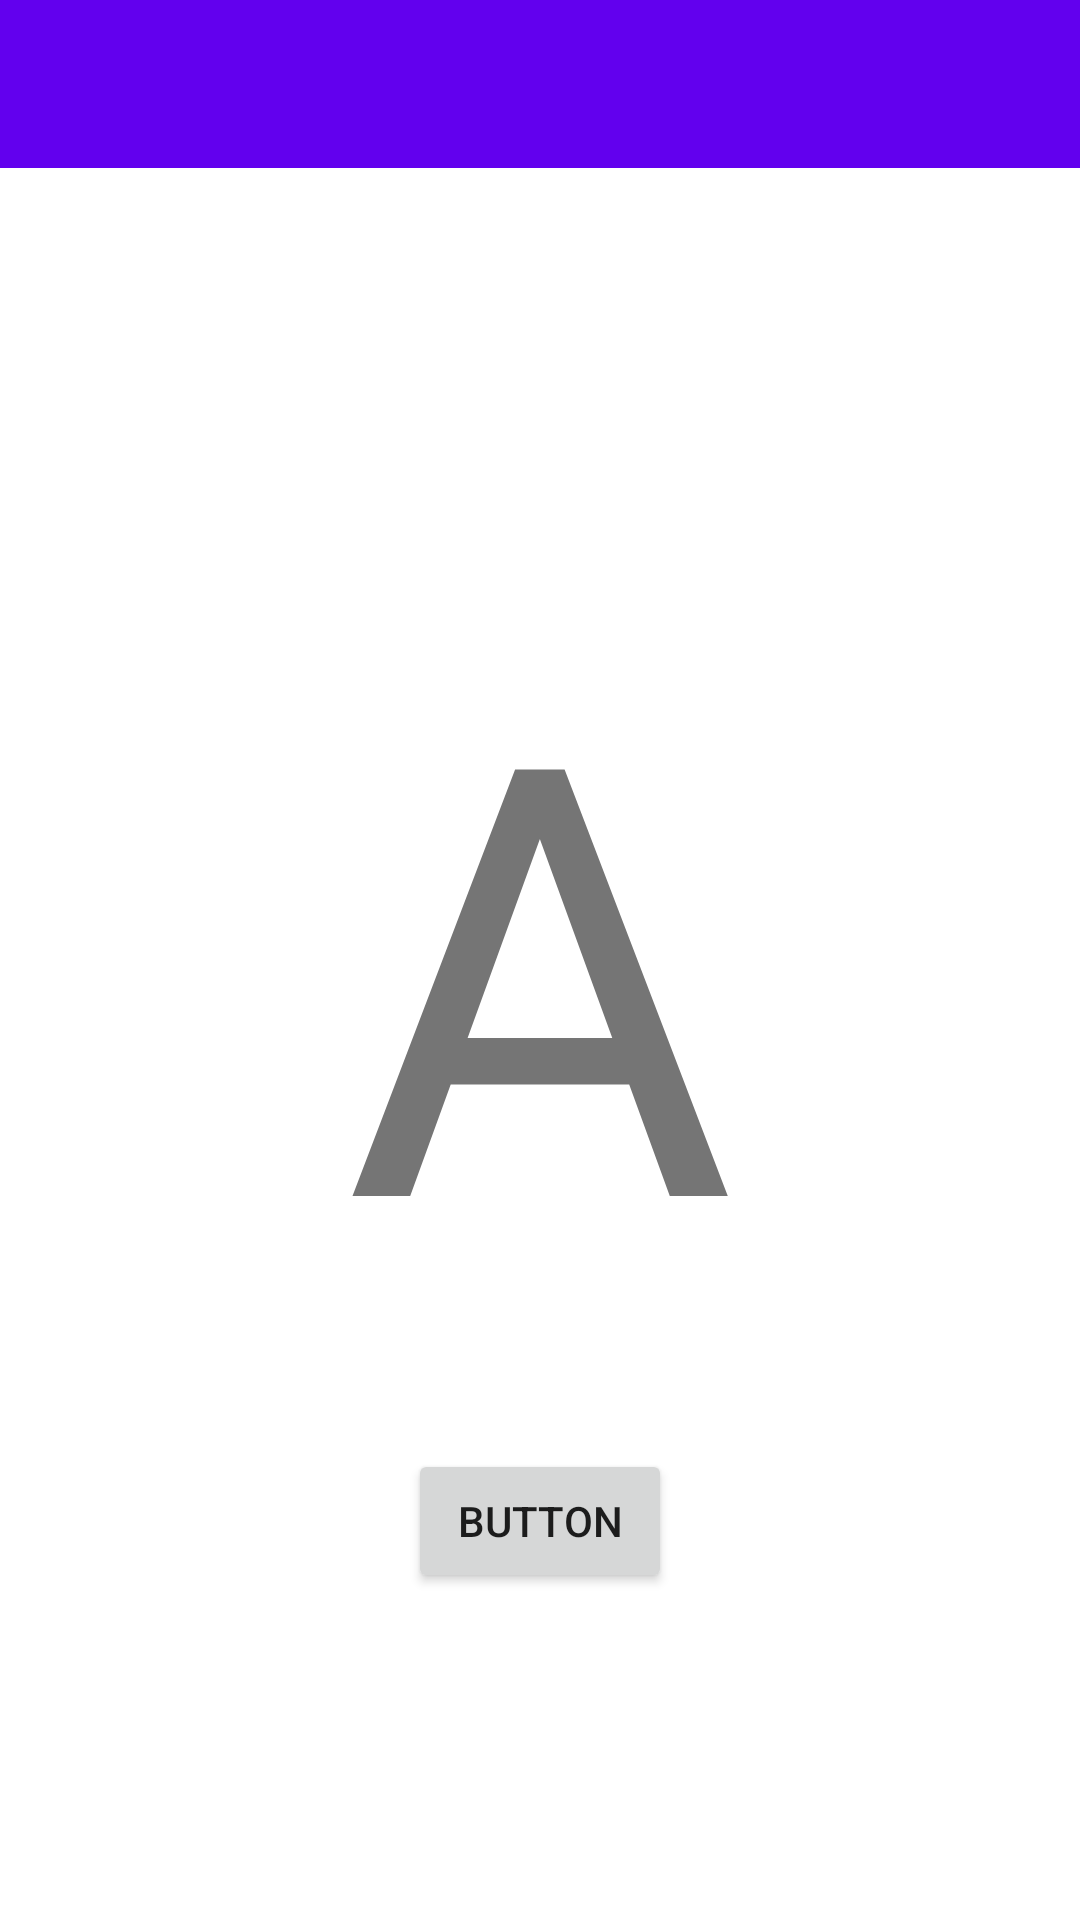

Produce the Android XML layout that renders to this screen, including the resource entries it uses.
<!-- AndroidManifest.xml: application theme Theme.MyPlayAndroid -->
<!-- res/layout/fragment_blank.xml -->
<?xml version="1.0" encoding="utf-8"?>
<androidx.constraintlayout.widget.ConstraintLayout xmlns:android="http://schemas.android.com/apk/res/android"
    xmlns:app="http://schemas.android.com/apk/res-auto"
    xmlns:tools="http://schemas.android.com/tools"
    android:layout_width="match_parent"
    android:layout_height="match_parent"
    tools:context=".BlankFragment">

    


    <androidx.appcompat.widget.Toolbar
        android:id="@+id/toolbar"
        android:layout_width="match_parent"
        android:layout_height="?attr/actionBarSize"
        android:background="?attr/colorPrimary"
        app:layout_constraintEnd_toEndOf="parent"
        app:layout_constraintHorizontal_bias="0.5"
        app:layout_constraintStart_toStartOf="parent"
        app:layout_constraintTop_toTopOf="parent"
        app:layout_scrollFlags="scroll|enterAlways"
        app:subtitleTextColor="#FFF"
        app:titleTextColor="#FFF"
        tools:ignore="MissingConstraints" />


    <TextView
        android:id="@+id/textView"
        android:layout_width="wrap_content"
        android:layout_height="wrap_content"
        android:text="A"
        android:textSize="200dp"
        app:layout_constraintBottom_toBottomOf="parent"
        app:layout_constraintEnd_toEndOf="parent"
        app:layout_constraintHorizontal_bias="0.5"
        app:layout_constraintStart_toStartOf="parent"
        app:layout_constraintTop_toTopOf="parent" />

    <Button
        android:id="@+id/button"
        android:layout_width="wrap_content"
        android:layout_height="wrap_content"
        android:layout_marginTop="30dp"
        android:text="Button"
        app:layout_constraintEnd_toEndOf="parent"
        app:layout_constraintHorizontal_bias="0.5"
        app:layout_constraintStart_toStartOf="parent"
        app:layout_constraintTop_toBottomOf="@+id/textView" />



</androidx.constraintlayout.widget.ConstraintLayout>
<!-- resources referenced by this layout -->
<resources>
  <style name="Theme.MyPlayAndroid" parent="Theme.MaterialComponents.DayNight.NoActionBar">
          
          <item name="colorPrimary">@color/purple_500</item>
          <item name="colorPrimaryVariant">@color/purple_700</item>
          <item name="colorOnPrimary">@color/white</item>
          
          <item name="colorSecondary">@color/teal_200</item>
          <item name="colorSecondaryVariant">@color/teal_700</item>
          <item name="colorOnSecondary">@color/black</item>
          
          <item name="android:statusBarColor" tools:targetApi="l">?attr/colorPrimaryVariant</item>
          
          <item name="colorPrimaryDark">@color/teal_700</item>
          <item name="colorAccent">@color/purple_700</item>
      </style>
  <!-- not gathered from this repository: default colours our renderer supplied (Android Studio template values) -->
  <color name="purple_500">#FF6200EE</color>
  <color name="purple_700">#FF3700B3</color>
  <color name="teal_200">#FF03DAC5</color>
  <color name="teal_700">#FF018786</color>
  <color name="black">#FF000000</color>
  <color name="white">#FFFFFFFF</color>
</resources>
